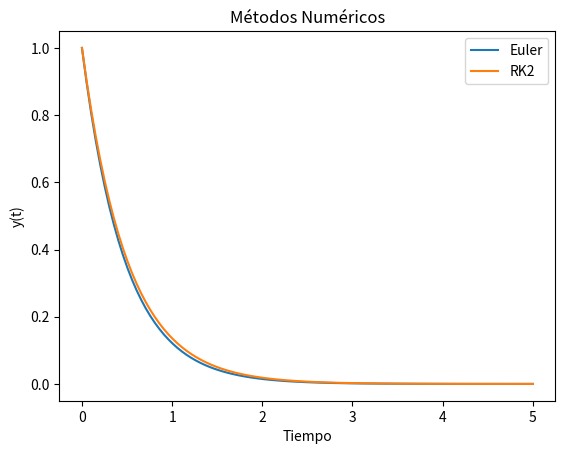
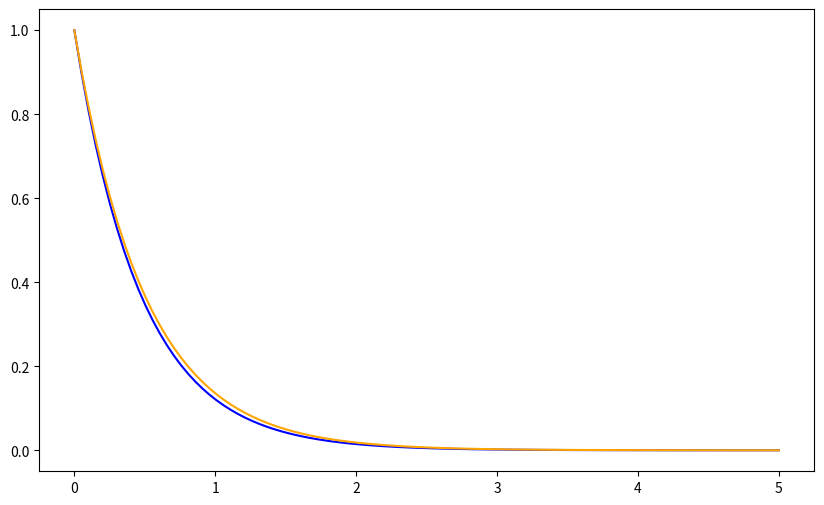

Write the Python code that produced these figures, in order. (Note: this script raises an exception after producing the figures.)
import numpy as np
import matplotlib.pyplot as plt
import pandas as pd

# Método de Euler
def euler_method(f, y0, t0, tf, steps):
    t = np.linspace(t0, tf, steps)
    y = np.zeros(steps)
    y[0] = y0
    dt = t[1] - t[0]
    
    for i in range(1, steps):
        y[i] = y[i-1] + f(t[i-1], y[i-1]) * dt
        
    return t, y

# Método de Runge-Kutta de segundo orden (RK2)
def rk2_method(f, y0, t0, tf, steps):
    t = np.linspace(t0, tf, steps)
    y = np.zeros(steps)
    y[0] = y0
    dt = t[1] - t[0]
    
    for i in range(1, steps):
        k1 = f(t[i-1], y[i-1])
        k2 = f(t[i-1] + dt, y[i-1] + k1 * dt)
        y[i] = y[i-1] + (k1 + k2) * dt / 2
        
    return t, y

# Función ejemplo: dy/dt = -2y (solución: y(t) = y0 * exp(-2t))
def example_function(t, y):
    return -2 * y

# Parámetros
y0 = 1  # Condición inicial
t0 = 0  # Tiempo inicial
tf = 5  # Tiempo final
steps = 100  # Número de pasos

# Implementación
t_euler, y_euler = euler_method(example_function, y0, t0, tf, steps)
t_rk2, y_rk2 = rk2_method(example_function, y0, t0, tf, steps)

# Visualización de resultados
plt.plot(t_euler, y_euler, label='Euler')
plt.plot(t_rk2, y_rk2, label='RK2')
plt.title('Métodos Numéricos')
plt.xlabel('Tiempo')
plt.ylabel('y(t)')
plt.legend()
plt.show()


# Resultados
# Datos de resultados para Euler y RK2
data = {
    'Tiempo': t_euler,
    'Euler': y_euler,
    'RK2': y_rk2
}

# Crear DataFrame
results_df = pd.DataFrame(data)

# Mostrar la tabla de resultados
print(results_df.head())  # Muestra las primeras filas

# Gráfico comparativo
plt.figure(figsize=(10, 6))

plt.plot(t_euler, y_euler, label='Método de Euler', color='blue')
plt.plot(t_rk2, y_rk2, label='Método RK2', color='orange')
# TODO Add non-linear solution calculation
plt.scatter(solution[0], solution[1], color='red', label='Solución No Lineal', s=100)

plt.title('Comparación de Métodos Numéricos y Solución No Lineal')
plt.xlabel('Tiempo')
plt.ylabel('y(t)')
plt.legend()
plt.grid()
plt.show()

# Resultado del sistema no lineal
non_linear_data = {
    'Variable': ['x', 'y'],
    # TODO Add non-linear solution calculation
    'Valor': [solution[0], solution[1]]
}

non_linear_df = pd.DataFrame(non_linear_data)
print(non_linear_df)
